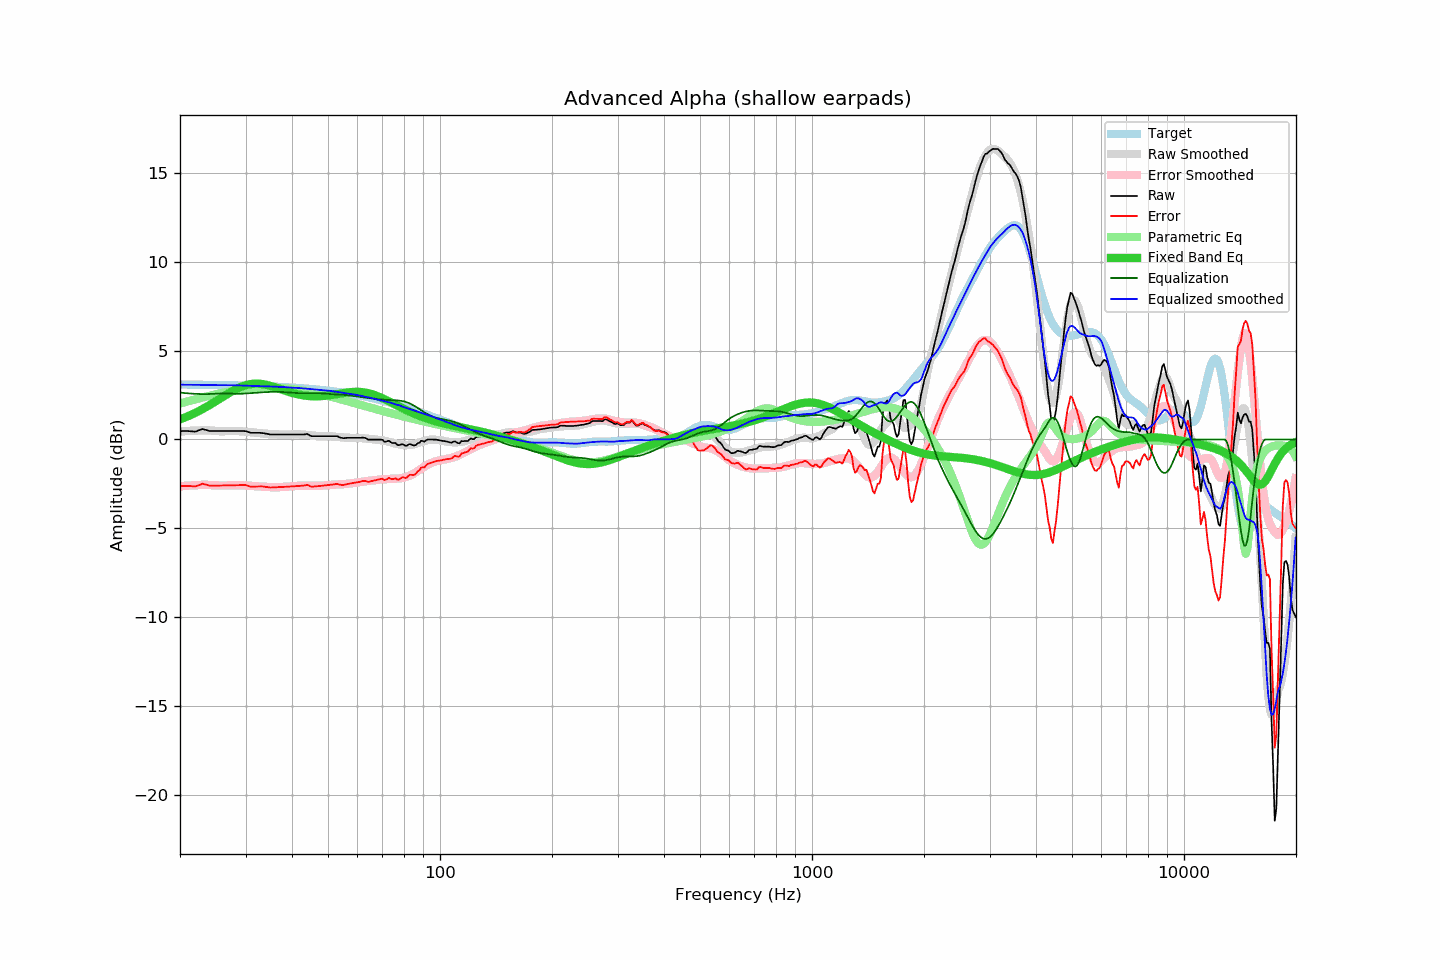

The file beside this chart, header and first rows:
frequency, raw, error, smoothed, error_smoothed, equalization, parametric_eq, equalized_raw, equalized_smoothed, target
20.00, 0.47, -2.62, 0.45, -2.64, 2.64, 1.13, 3.11, 3.08, 3.09
20.20, 0.47, -2.62, 0.45, -2.63, 2.63, 1.16, 3.10, 3.08, 3.09
20.40, 0.47, -2.62, 0.46, -2.62, 2.62, 1.20, 3.09, 3.08, 3.09
20.61, 0.47, -2.62, 0.47, -2.61, 2.61, 1.24, 3.08, 3.08, 3.09
20.81, 0.47, -2.61, 0.48, -2.60, 2.60, 1.27, 3.07, 3.08, 3.09
21.02, 0.47, -2.61, 0.48, -2.59, 2.59, 1.31, 3.07, 3.08, 3.09
21.23, 0.46, -2.62, 0.49, -2.59, 2.59, 1.35, 3.05, 3.07, 3.09
21.44, 0.46, -2.62, 0.49, -2.58, 2.58, 1.39, 3.04, 3.07, 3.09
21.66, 0.45, -2.63, 0.50, -2.58, 2.58, 1.43, 3.03, 3.07, 3.08
21.87, 0.44, -2.64, 0.50, -2.57, 2.57, 1.48, 3.01, 3.07, 3.08
22.09, 0.45, -2.63, 0.50, -2.57, 2.57, 1.52, 3.02, 3.07, 3.08
22.31, 0.49, -2.59, 0.50, -2.56, 2.56, 1.57, 3.06, 3.07, 3.08
22.54, 0.52, -2.56, 0.51, -2.56, 2.56, 1.61, 3.08, 3.07, 3.08
22.76, 0.55, -2.53, 0.51, -2.55, 2.55, 1.66, 3.11, 3.06, 3.08
22.99, 0.59, -2.48, 0.51, -2.55, 2.55, 1.71, 3.14, 3.06, 3.08
23.22, 0.56, -2.51, 0.51, -2.55, 2.55, 1.76, 3.11, 3.07, 3.08
23.45, 0.54, -2.53, 0.51, -2.55, 2.55, 1.81, 3.09, 3.07, 3.08
23.69, 0.51, -2.56, 0.51, -2.55, 2.55, 1.86, 3.07, 3.07, 3.07
23.92, 0.48, -2.59, 0.51, -2.56, 2.56, 1.91, 3.04, 3.07, 3.07
24.16, 0.47, -2.60, 0.51, -2.56, 2.56, 1.97, 3.03, 3.07, 3.07
24.40, 0.47, -2.60, 0.50, -2.56, 2.56, 2.02, 3.04, 3.07, 3.07
24.65, 0.47, -2.60, 0.49, -2.57, 2.57, 2.08, 3.04, 3.06, 3.07
24.89, 0.47, -2.59, 0.48, -2.57, 2.57, 2.14, 3.05, 3.06, 3.07
25.14, 0.47, -2.59, 0.48, -2.58, 2.58, 2.19, 3.05, 3.06, 3.07
25.39, 0.47, -2.59, 0.47, -2.58, 2.58, 2.25, 3.06, 3.05, 3.06
25.65, 0.47, -2.59, 0.47, -2.59, 2.59, 2.31, 3.06, 3.05, 3.06
25.91, 0.47, -2.59, 0.47, -2.59, 2.59, 2.36, 3.06, 3.05, 3.06
26.16, 0.47, -2.59, 0.47, -2.59, 2.59, 2.42, 3.06, 3.05, 3.06
26.43, 0.47, -2.58, 0.47, -2.58, 2.58, 2.48, 3.06, 3.06, 3.06
26.69, 0.47, -2.58, 0.47, -2.58, 2.58, 2.53, 3.05, 3.05, 3.06
26.96, 0.47, -2.58, 0.47, -2.58, 2.58, 2.59, 3.05, 3.05, 3.05
27.23, 0.47, -2.58, 0.48, -2.57, 2.57, 2.64, 3.05, 3.05, 3.05
27.50, 0.47, -2.58, 0.48, -2.57, 2.57, 2.69, 3.04, 3.05, 3.05
27.77, 0.47, -2.58, 0.48, -2.57, 2.57, 2.74, 3.04, 3.05, 3.05
28.05, 0.47, -2.57, 0.48, -2.57, 2.57, 2.79, 3.04, 3.05, 3.05
28.33, 0.47, -2.57, 0.48, -2.57, 2.57, 2.84, 3.04, 3.04, 3.04
28.62, 0.47, -2.57, 0.47, -2.57, 2.57, 2.88, 3.04, 3.04, 3.04
28.90, 0.47, -2.57, 0.47, -2.57, 2.57, 2.92, 3.04, 3.04, 3.04
29.19, 0.47, -2.56, 0.46, -2.57, 2.57, 2.96, 3.04, 3.03, 3.04
29.48, 0.47, -2.56, 0.45, -2.58, 2.58, 3.00, 3.05, 3.03, 3.04
29.78, 0.47, -2.56, 0.45, -2.58, 2.58, 3.03, 3.05, 3.03, 3.03
30.08, 0.46, -2.57, 0.44, -2.59, 2.59, 3.06, 3.05, 3.02, 3.03
30.38, 0.43, -2.59, 0.43, -2.59, 2.59, 3.08, 3.03, 3.02, 3.03
30.68, 0.40, -2.62, 0.42, -2.60, 2.60, 3.10, 3.00, 3.02, 3.03
30.99, 0.37, -2.65, 0.41, -2.61, 2.61, 3.12, 2.98, 3.02, 3.02
31.30, 0.37, -2.65, 0.40, -2.61, 2.61, 3.13, 2.99, 3.02, 3.02
31.61, 0.37, -2.64, 0.39, -2.62, 2.62, 3.14, 2.99, 3.01, 3.02
31.93, 0.37, -2.64, 0.38, -2.63, 2.63, 3.14, 3.00, 3.01, 3.01
32.24, 0.37, -2.64, 0.37, -2.63, 2.63, 3.14, 3.01, 3.01, 3.01
32.57, 0.37, -2.64, 0.36, -2.64, 2.64, 3.14, 3.01, 3.00, 3.01
32.89, 0.37, -2.63, 0.35, -2.65, 2.65, 3.13, 3.02, 3.00, 3.01
33.22, 0.36, -2.64, 0.34, -2.65, 2.65, 3.12, 3.02, 2.99, 3.00
33.55, 0.35, -2.65, 0.33, -2.66, 2.66, 3.10, 3.01, 2.99, 3.00
33.89, 0.33, -2.66, 0.33, -2.66, 2.66, 3.09, 3.00, 2.99, 3.00
34.23, 0.32, -2.67, 0.32, -2.67, 2.67, 3.07, 2.99, 2.99, 2.99
34.57, 0.30, -2.68, 0.31, -2.67, 2.67, 3.05, 2.97, 2.99, 2.99
34.92, 0.28, -2.70, 0.31, -2.68, 2.68, 3.02, 2.96, 2.98, 2.98
35.27, 0.28, -2.70, 0.30, -2.68, 2.68, 2.99, 2.96, 2.98, 2.98
35.62, 0.28, -2.69, 0.29, -2.68, 2.68, 2.97, 2.96, 2.97, 2.98
35.97, 0.28, -2.69, 0.29, -2.68, 2.68, 2.94, 2.96, 2.97, 2.97
... 635 more rows
